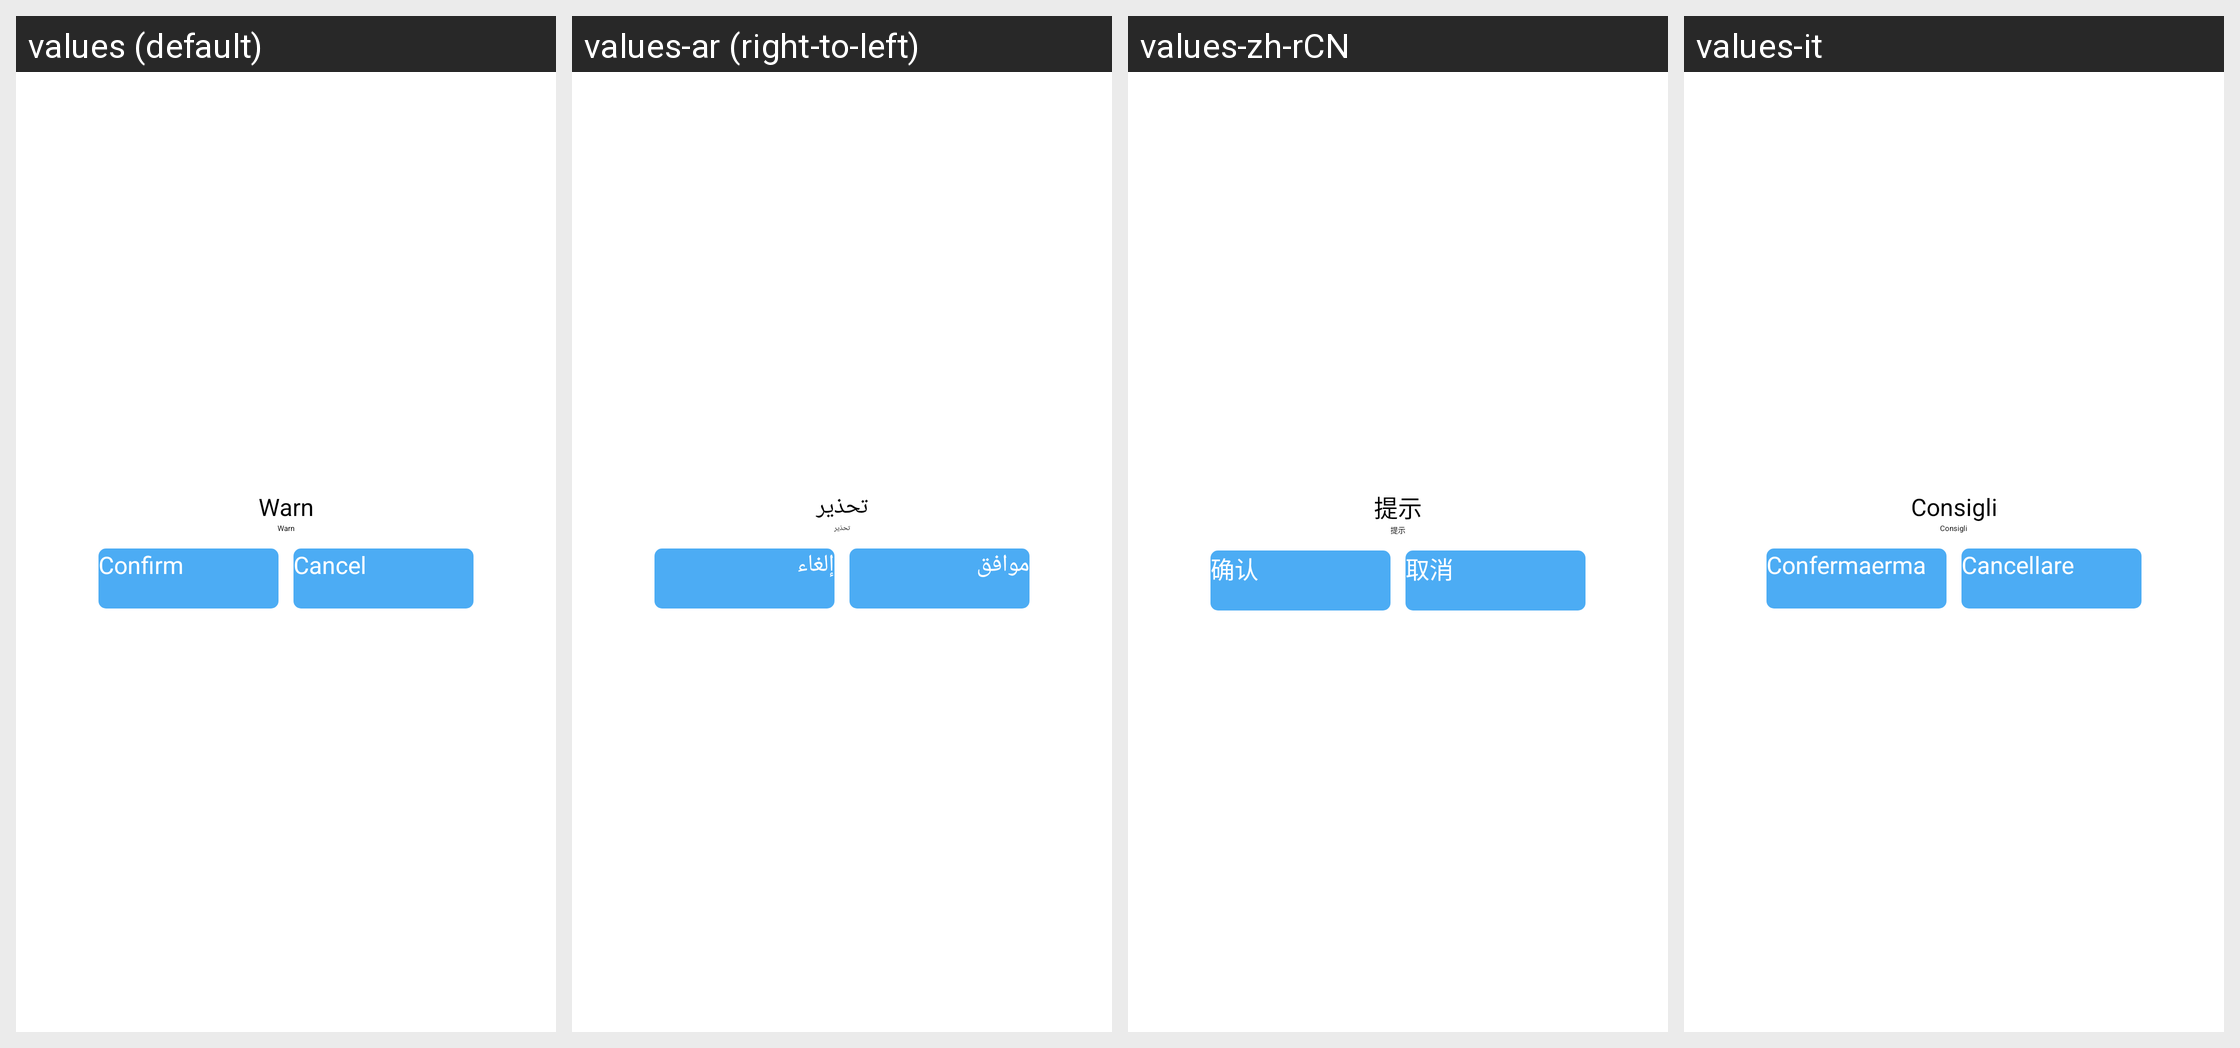

Here is an Android app screen in its default locale and in the app's own translations. Write out the translated-string differences for the strings that appear on this screen.
Android screen res/layout/body_test_status_dialog.xml rendered under 4 locales, left to right: values (default), values-ar (right-to-left), values-zh-rCN, values-it. Device: Nexus 5 (rendered at 1080×1920; each locale shown at half size, 540×960, under a caption strip naming it); theme AppTheme.
Other locales in the repository, not shown: values-af, values-am, values-az, values-be, values-bg, values-bn, values-bs, values-ca, values-cs, values-da, values-de, values-el, values-en-rGB, values-es, values-es-rUS, values-et, values-eu, values-fa, values-fi, values-fr, values-fr-rCA, values-gl, values-gu, values-hi, values-hi-rIN, values-hr, values-hu, values-hy, values-in, values-is, values-iw, values-ja, values-ka, values-kk, values-km, values-kn, values-ko, values-ky, values-lo, values-lt, values-lv, values-mk, values-ml, values-mn, values-mr, values-ms, values-my, values-nb, values-ne, values-nl, values-pa, values-pl, values-pt, values-pt-rPT, values-ro, values-ru, values-si, values-sk, values-sl, values-sq, values-sr, values-sv, values-sw, values-ta, values-te, values-th, values-tl, values-tr, values-uk, values-ur, values-uz, values-vi, values-zh-rHK, values-zh-rMO, values-zh-rTW, values-zu.
Strings drawn on this screen, with the default value and each locale's value (text and hints the layout hard-codes, and strings that could not be matched under every locale, appear in the picture but are not listed):

tip
  values: Warn
  values-ar: تحذير
  values-zh-rCN: 提示
  values-it: Consigli

confirm
  values: Confirm
  values-ar: موافق
  values-zh-rCN: 确认
  values-it: Confermaerma

cancel
  values: Cancel
  values-ar: إلغاء
  values-zh-rCN: 取消
  values-it: Cancellare
